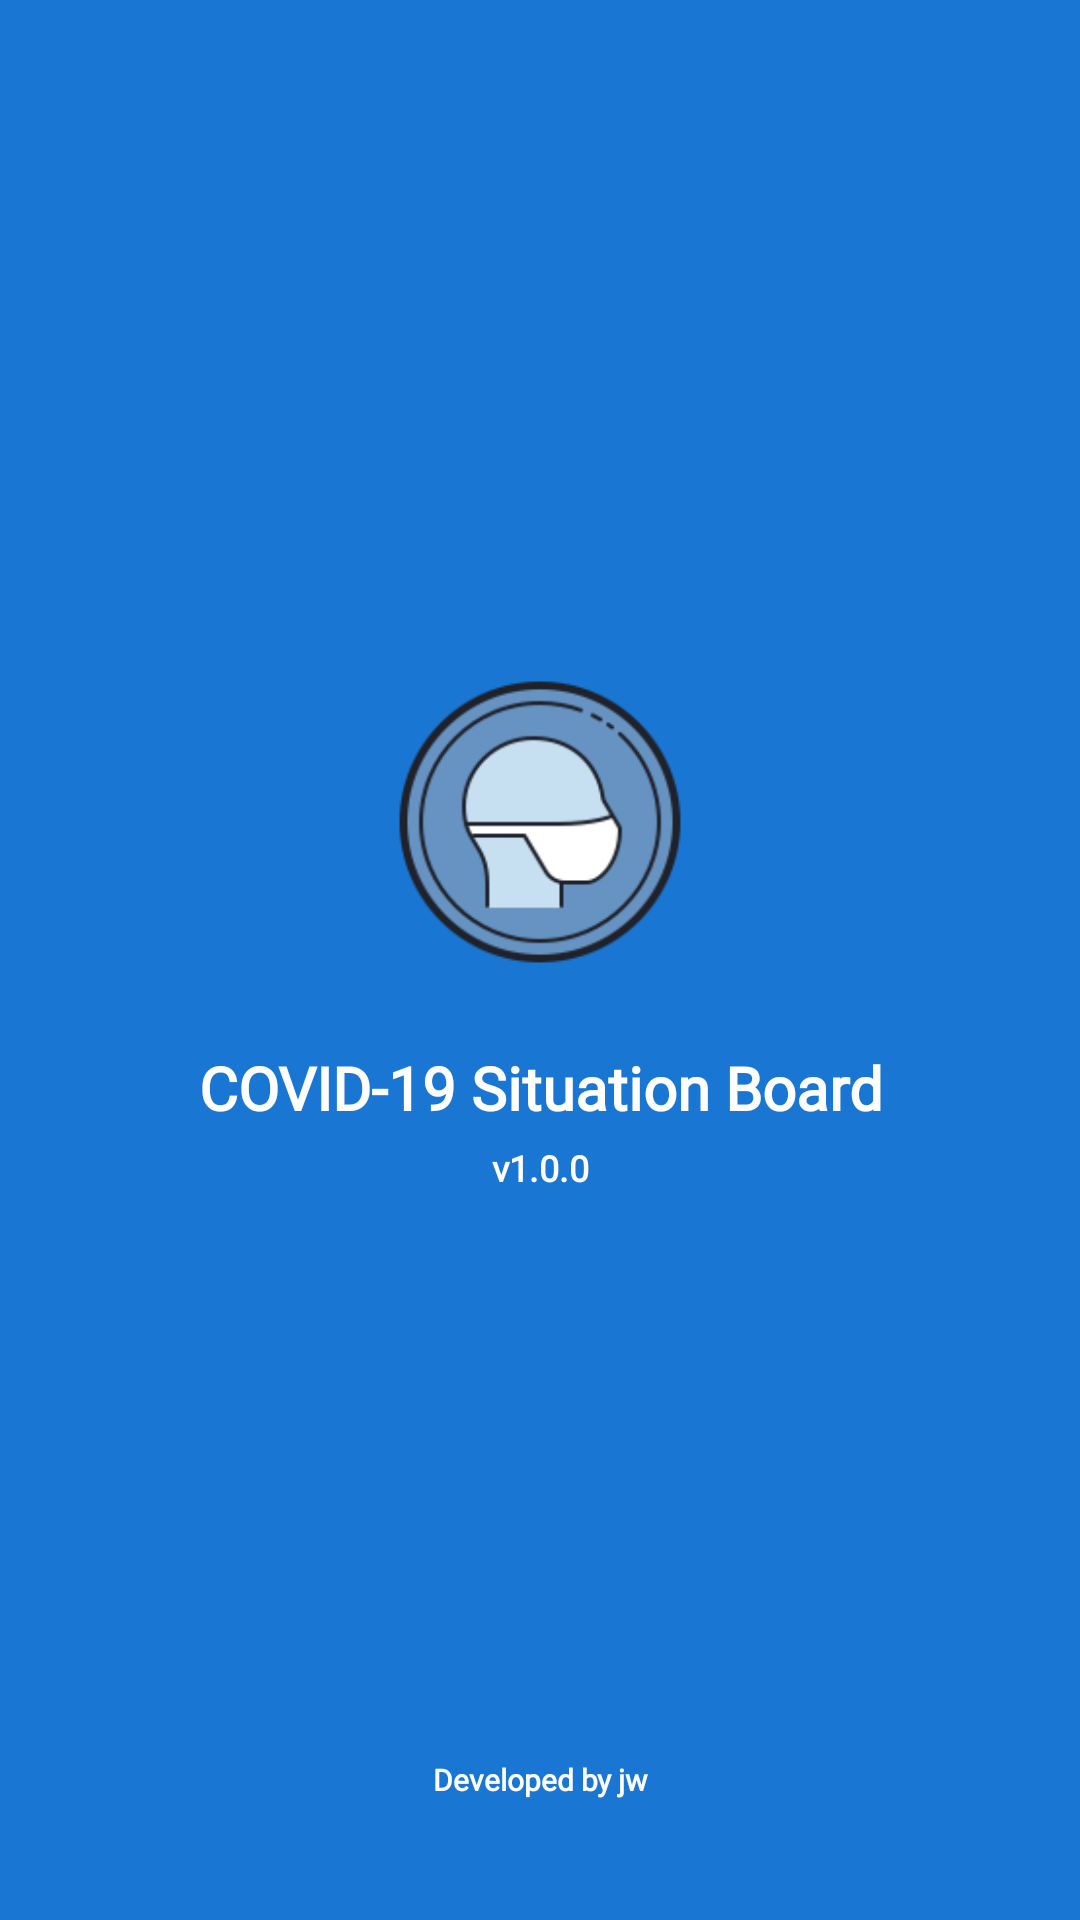

Android layout source for this screen:
<!-- AndroidManifest.xml: application theme Theme.Covid_SB_KR -->
<!-- res/layout/activity_splash.xml -->
<?xml version="1.0" encoding="utf-8"?>
<LinearLayout xmlns:android="http://schemas.android.com/apk/res/android"
    xmlns:app="http://schemas.android.com/apk/res-auto"
    xmlns:tools="http://schemas.android.com/tools"
    android:layout_width="match_parent"
    android:layout_height="match_parent"
    android:background="@color/mainColor"
    android:gravity="center"
    android:orientation="vertical"
    android:weightSum="2"
    tools:context=".SplashActivity">

    <LinearLayout
        android:layout_width="match_parent"
        android:layout_height="wrap_content"
        android:layout_weight="1"
        android:gravity="bottom"
        android:orientation="vertical">

        <ImageView
            android:id="@+id/splash_image"
            android:layout_width="130dp"
            android:layout_height="130dp"
            android:layout_gravity="center"
            android:src="@drawable/icon1" />

        <TextView
            android:id="@+id/title_tv"
            android:layout_width="match_parent"
            android:layout_height="wrap_content"
            android:layout_marginTop="10dp"
            android:gravity="center"
            android:fontFamily="@font/myfont"
            android:textStyle="bold"
            android:text="COVID-19 Situation Board"
            android:textColor="#fff"
            android:textSize="20sp" />

        <TextView
            android:id="@+id/version_tv"
            android:layout_width="match_parent"
            android:layout_height="wrap_content"
            android:layout_marginTop="5dp"
            android:gravity="center"
            android:fontFamily="@font/myfont"
            android:textStyle="bold"
            android:text="@string/version"
            android:textColor="#fff"
            android:textSize="12sp" />

    </LinearLayout>

    <LinearLayout
        android:layout_width="match_parent"
        android:layout_height="wrap_content"
        android:layout_weight="1"
        android:gravity="bottom">

        <TextView
            android:id="@+id/name"
            android:layout_width="match_parent"
            android:layout_height="wrap_content"
            android:layout_marginBottom="20dp"
            android:gravity="center"
            android:text="@string/developed_by_"
            android:fontFamily="@font/myfont"
            android:textStyle="bold"
            android:textColor="#fff"
            android:textSize="10sp" />

    </LinearLayout>

</LinearLayout>
<!-- resources referenced by this layout -->
<resources>
  <color name="mainColor">#1976D2</color>
  <!-- drawable icon1: png bitmap (drawable, 13739 bytes) -->
  <string name="developed_by_">Developed by jw</string>
  <string name="version">v1.0.0</string>
  <style name="Theme.Covid_SB_KR" parent="Theme.MaterialComponents.DayNight.NoActionBar">
          
          <item name="colorPrimary">#c4c4c4</item>
          <item name="colorPrimaryVariant">@color/purple_700</item>
          <item name="colorOnPrimary">@color/white</item>
          
          <item name="colorSecondary">@color/teal_200</item>
          <item name="colorSecondaryVariant">@color/teal_700</item>
          <item name="colorOnSecondary">@color/black</item>
          
          <item name="android:statusBarColor" tools:targetApi="l">?attr/colorPrimaryVariant</item>
          
      </style>
  <color name="purple_700">#A61D1D2F</color>
  <color name="white">#FFFFFFFF</color>
  <color name="teal_200">#FF03DAC5</color>
  <color name="teal_700">#FF018786</color>
  <color name="black">#FF000000</color>
</resources>
